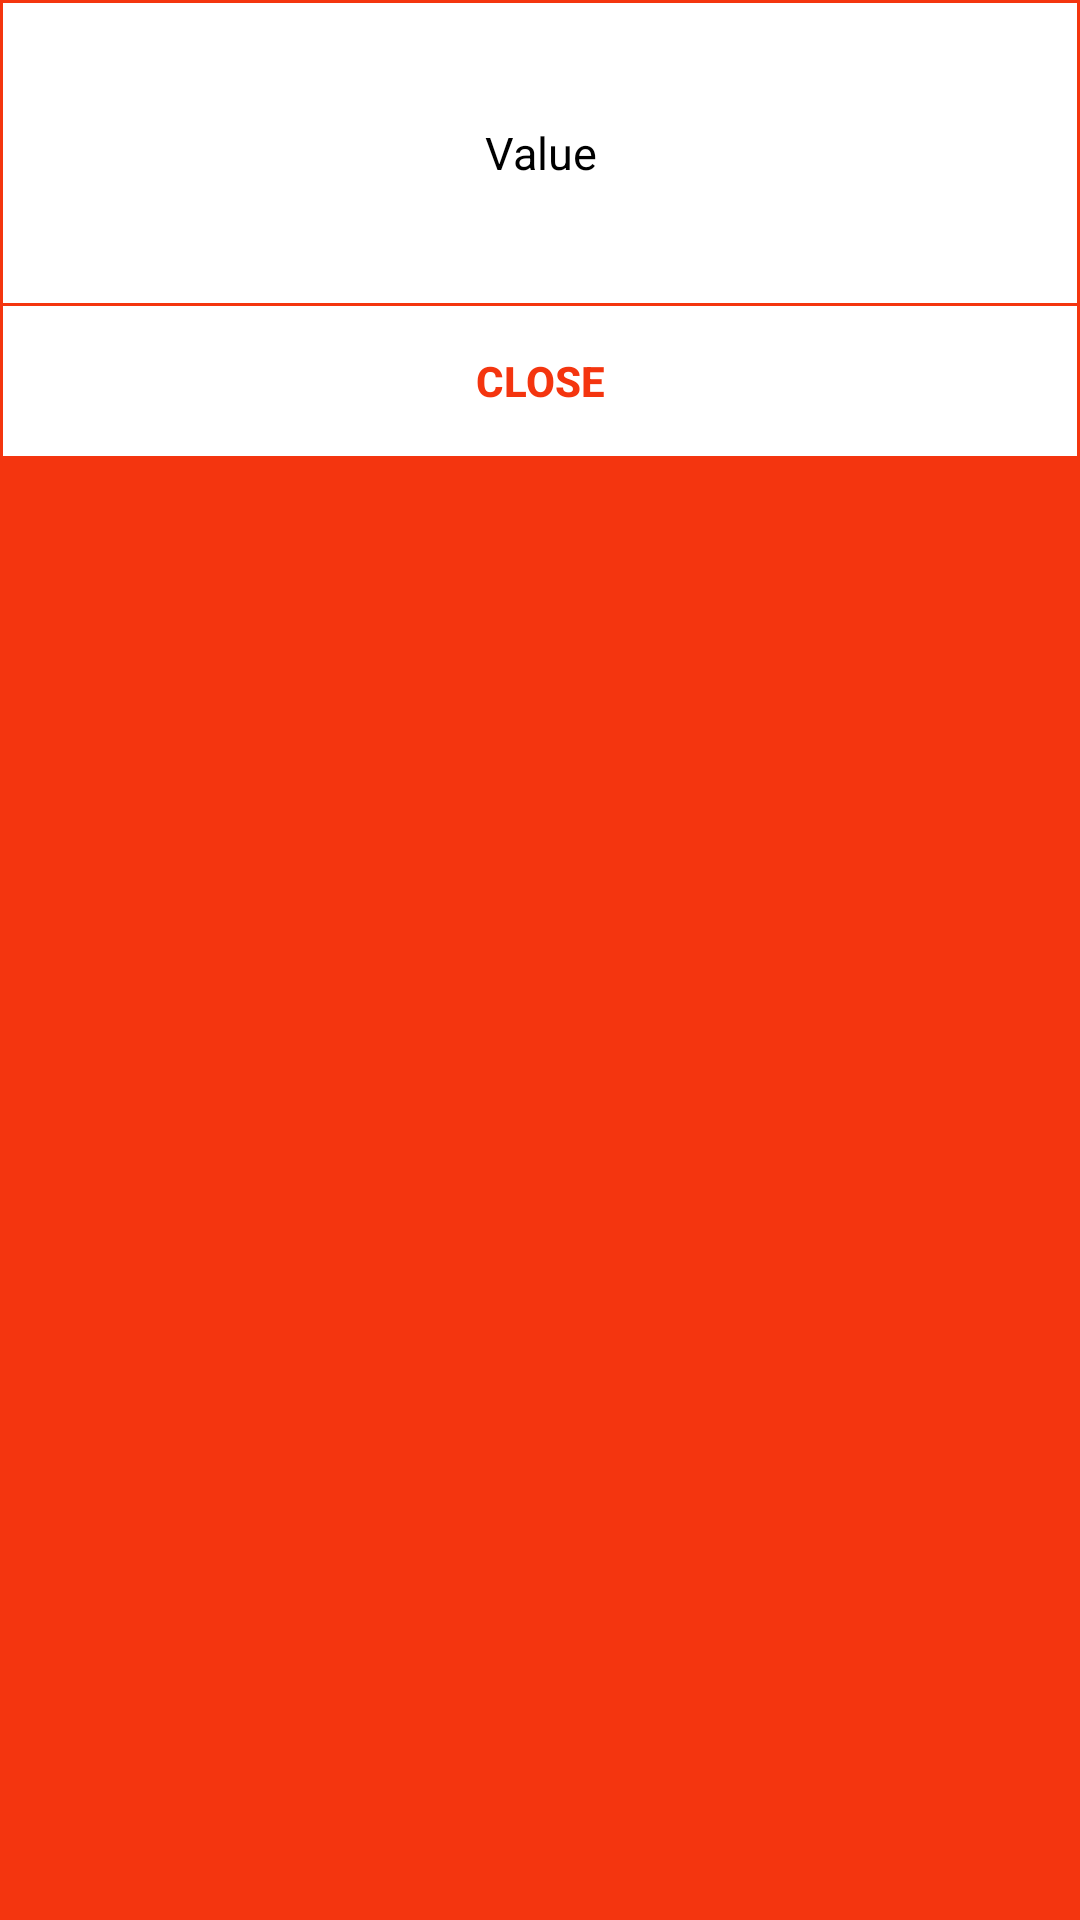

Here is an Android app screen rendered from its layout file. Give the layout XML and the strings, colors and styles it references.
<!-- AndroidManifest.xml: application theme AppTheme -->
<!-- res/layout/custom_dialog_notify.xml -->
<?xml version="1.0" encoding="utf-8"?>
<LinearLayout xmlns:android="http://schemas.android.com/apk/res/android"
    android:layout_width="300dp"
    android:layout_height="wrap_content"
    android:orientation="vertical"
    android:background="@color/colorBackground"
    android:padding="1dp">

    <LinearLayout
        android:layout_width="match_parent"
        android:layout_height="100dp"
        android:layout_marginBottom="1dp"
        android:background="@android:color/background_light"
        android:gravity="center"
        android:orientation="horizontal">

        <TextView
            android:id="@+id/txtDialogNotify"
            android:layout_width="wrap_content"
            android:layout_height="wrap_content"

            android:text="Value"
            android:textAlignment="center"
            android:textColor="@android:color/black"
            android:textSize="15dp" />

    </LinearLayout>


    <LinearLayout
        android:layout_width="match_parent"
        android:layout_height="wrap_content"
        android:layout_gravity="center"
        android:gravity="center"
        android:orientation="horizontal">

        <Button
            android:id="@+id/btnDialogNotifyClose"
            android:layout_width="match_parent"
            android:layout_height="50dp"
            android:background="@android:color/white"
            android:clickable="true"
            android:text="Close"
            android:textColor="@color/colorBackground"
            android:textStyle="bold" />

    </LinearLayout>

</LinearLayout>
<!-- resources referenced by this layout -->
<resources>
  <color name="colorBackground">#F4350F</color>
  <style name="AppTheme" parent="Theme.AppCompat.Light.NoActionBar">
  
          
          <item name="windowNoTitle">true</item>
          <item name="windowActionBar">false</item>
          <item name="colorPrimary">@color/colorPrimary</item>
          <item name="colorPrimaryDark">@color/colorPrimaryDark</item>
          <item name="colorAccent">@color/colorAccent</item>
      </style>
  <color name="colorPrimary">#3F51B5</color>
  <color name="colorPrimaryDark">#303F9F</color>
  <color name="colorAccent">#FF4081</color>&gt;
</resources>
